4-way image classification set "final_split" from GitHub (FadhliRajwaa/retinopaty-diabetic); label vocabulary: mild diabetic retinopathy, moderate diabetic retinopathy, proliferate DR, severe diabetic retinopathy.

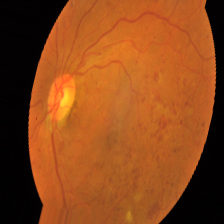
Label: severe diabetic retinopathy

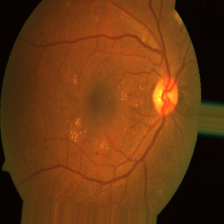
Label: mild diabetic retinopathy

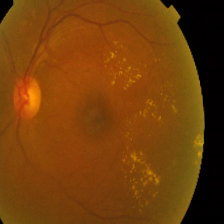
Label: moderate diabetic retinopathy

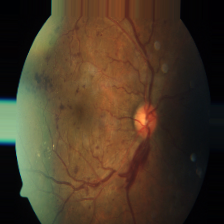
Label: proliferate DR

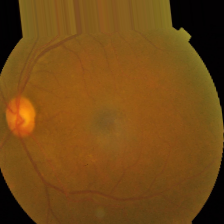
Label: mild diabetic retinopathy

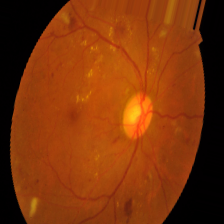
Label: severe diabetic retinopathy
